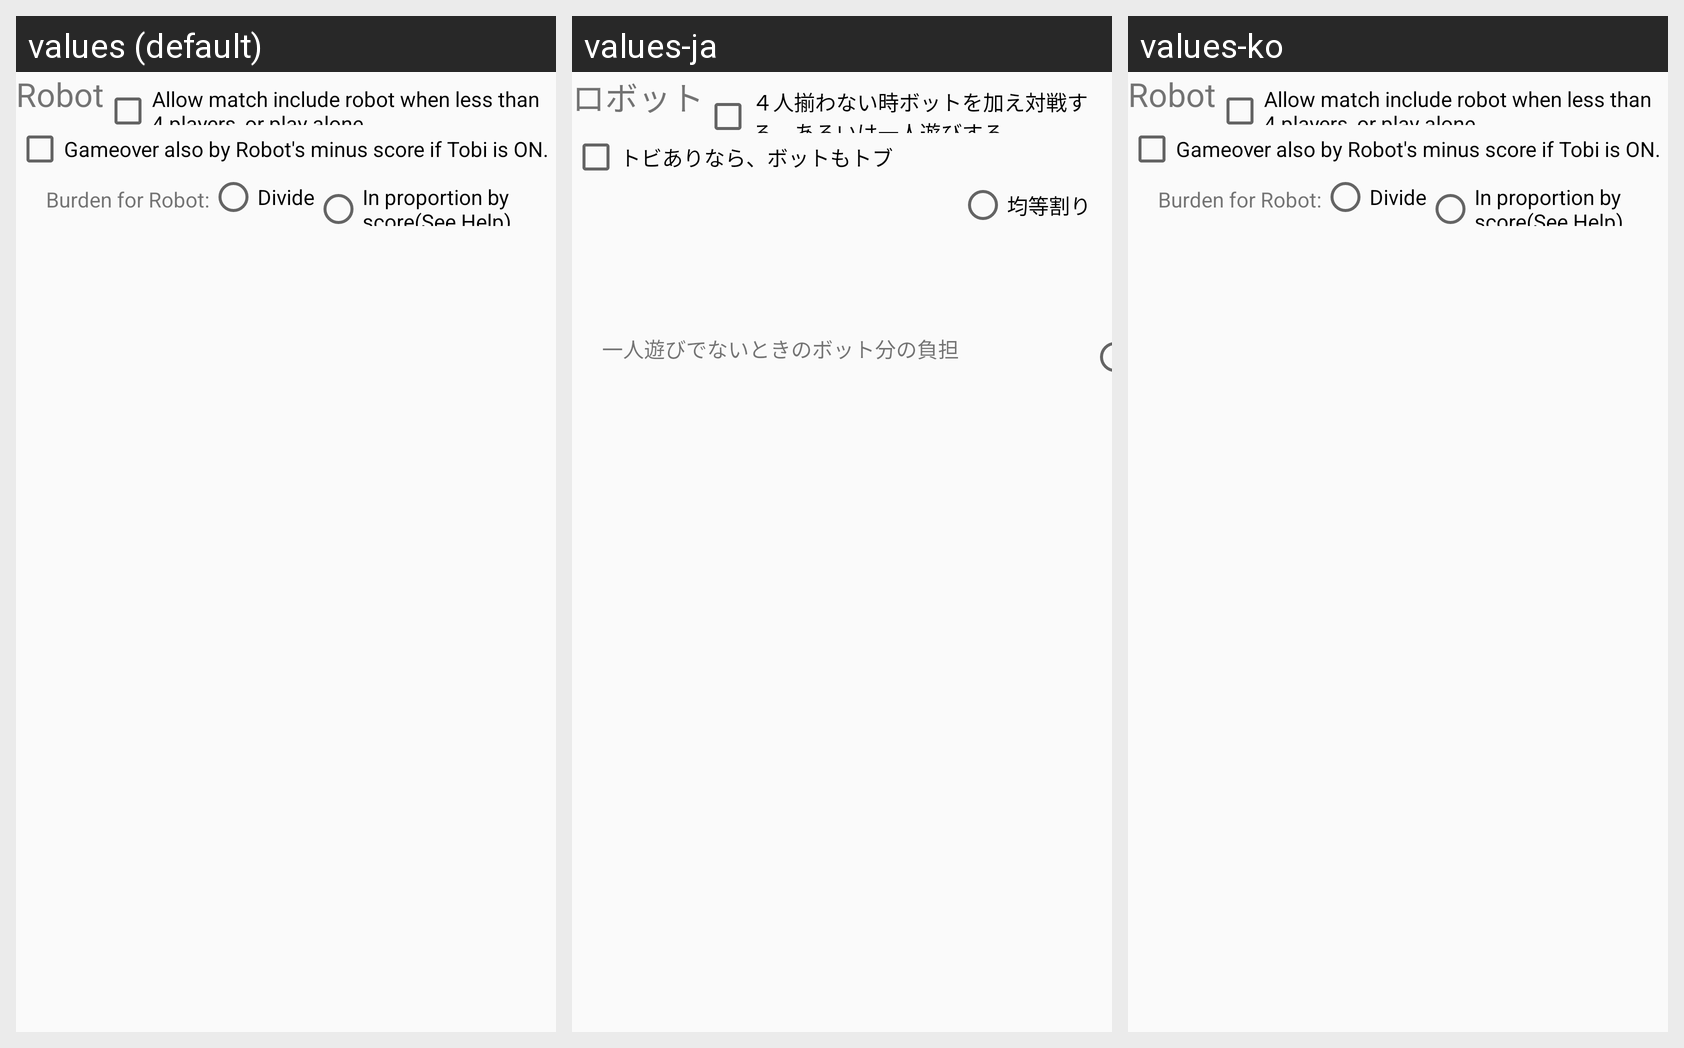

Here is an Android app screen in its default locale and in the app's own translations. Write out the translated-string differences for the strings that appear on this screen.
Android screen res/layout/setting_rule_opt_robot.xml rendered under 3 locales, left to right: values (default), values-ja, values-ko. Device: Nexus 5 (rendered at 1080×1920; each locale shown at half size, 540×960, under a caption strip naming it); theme AppTheme.NoActionBar.
Strings drawn on this screen, with the default value and each locale's value (text and hints the layout hard-codes, and strings that could not be matched under every locale, appear in the picture but are not listed):

Label_Robot
  values: Robot
  values-ja: ロボット
  values-ko: Robot  [not translated; the default value is used]

Label_AllowRobot
  values: Allow match include robot when less than 4 players, or play alone.
  values-ja: ４人揃わない時ボットを加え対戦する、あるいは一人遊びする
  values-ko: Allow match include robot when less than 4 players, or play alone.  [not translated; the default value is used]

Label_MinusRobot
  values: Gameover also by Robot's minus score if Tobi is ON.
  values-ja: トビありなら、ボットもトブ
  values-ko: Gameover also by Robot's minus score if Tobi is ON.  [not translated; the default value is used]

Label_RobotPay
  values: Burden for Robot:
  values-ja: 一人遊びでないときのボット分の負担
  values-ko: Burden for Robot:  [not translated; the default value is used]

Label_RobotPaySprit
  values: Divide
  values-ja: 均等割り
  values-ko: Divide  [not translated; the default value is used]
